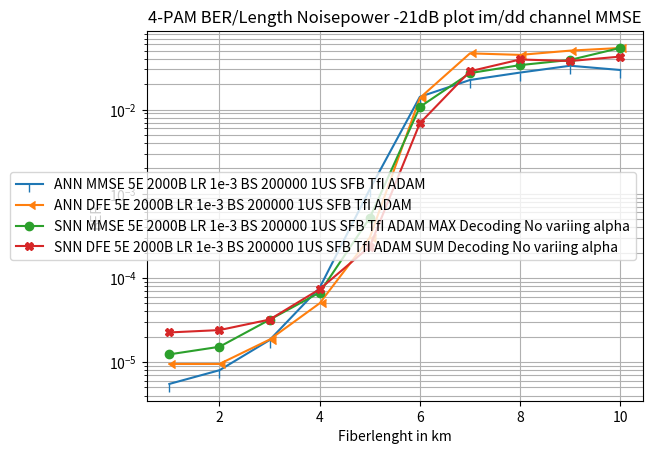

Python code for this plot:
import numpy as np
import matplotlib.pyplot as plt

lenght = np.linspace(1,10,10)

ANN_MMSE_BER_5E_2000B_LR1e_3_BS_200000_1US_SFB_TfI_ADAM = np.array([5.50000004e-06, 7.99999998e-06, 1.82500007e-05, 7.65000004e-05,
                                                                    1.12975005e-03, 1.42015005e-02, 2.25112494e-02, 2.75689997e-02,
                                                                    3.32412496e-02, 2.95887496e-02]);

########################################################################################################################################

SNN_MMSE_BER_5E_2000B_LR1e_3_BS_200000_1US_SFB_TfI_ADAM_MAX = np.array([3.60000013e-05, 4.19999997e-05, 5.99999985e-05, 2.03000003e-04,
                                                                        1.15300005e-03, 1.71600003e-02, 3.74470018e-02, 5.29440008e-02,
                                                                        6.30510002e-02, 6.91780001e-02]);

#SNN_MMSE_BER_5E_2000B_LR1e_3_BS_200000_1US_SFB_TfI_ADAM_MAX_NVA = np.array([1.89999992e-05, 2.40000008e-05, 4.99999987e-05, 7.40000032e-05,
#                                                                            5.26999997e-04, 1.10930000e-02, 2.76779998e-02, 3.42120007e-02,
#                                                                            3.89709994e-02, 5.37250005e-02]);
SNN_MMSE_BER_5E_2000B_LR1e_3_BS_200000_1US_SFB_TfI_ADAM_MAX_NVA = np.array([1.23500004e-05, 1.52000002e-05, 3.18499988e-05, 6.70500012e-05,
                                                                            5.16799977e-04, 1.07749999e-02, 2.71668993e-02, 3.38226482e-02,
                                                                            3.89678515e-02, 5.41325994e-02]);

########################################################################################################################################

ANN_DFE_BER_5E_2000B_LR1e_3_BS_200000_1US_SFB_TfI_ADAM = np.array([9.49999958e-06, 9.49999958e-06, 1.84999997e-05, 4.99999966e-05,
                                                                   3.01500014e-04, 1.37809992e-02, 4.66527462e-02, 4.47447509e-02,
                                                                   5.02719998e-02, 5.40462494e-02]);

########################################################################################################################################

SNN_DFE_BER_5E_2000B_LR1e_3_BS_200000_1US_SFB_TfI_ADAM_SUM_1_NVA = np.array([2.70000000e-05, 2.30000005e-05, 3.19999999e-05, 7.59999966e-05,
                                                                       2.24999996e-04, 6.87699998e-03, 2.86410004e-02, 3.93720008e-02,
                                                                       3.82470004e-02, 4.27579992e-02]);
SNN_DFE_BER_5E_2000B_LR1e_3_BS_200000_1US_SFB_TfI_ADAM_SUM_2_NVA = np.array([1.80000006e-05, 2.49999994e-05, 3.19999999e-05, 7.10000022e-05,
                                                                       2.46000011e-04, 6.92699989e-03, 2.85250004e-02, 3.95289995e-02,
                                                                       3.74020003e-02, 4.26100008e-02]);
SNN_DFE_BER_5E_2000B_LR1e_3_BS_200000_1US_SFB_TfI_ADAM_SUM_NVA = SNN_DFE_BER_5E_2000B_LR1e_3_BS_200000_1US_SFB_TfI_ADAM_SUM_1_NVA + SNN_DFE_BER_5E_2000B_LR1e_3_BS_200000_1US_SFB_TfI_ADAM_SUM_2_NVA
SNN_DFE_BER_5E_2000B_LR1e_3_BS_200000_1US_SFB_TfI_ADAM_SUM_NVA = SNN_DFE_BER_5E_2000B_LR1e_3_BS_200000_1US_SFB_TfI_ADAM_SUM_NVA / 2 

########################################################################################################################################

SNN_DFE_BER_5E_2000B_LR1e_3_BS_200000_1US_SFB_TfI_ADAM_SUM = np.array([7.00000019e-05, 5.70000011e-05, 8.90000010e-05, 2.09999998e-04,
                                                                       7.99999980e-04, 1.34429997e-02, 4.31340002e-02, 4.91760001e-02,
                                                                       5.27950004e-02, 5.40909991e-02]);

########################################################################################################################################

plt.figure()
plt.semilogy(lenght,ANN_MMSE_BER_5E_2000B_LR1e_3_BS_200000_1US_SFB_TfI_ADAM,label='ANN MMSE 5E 2000B LR 1e-3 BS 200000 1US SFB TfI ADAM',marker=3)

plt.semilogy(lenght,ANN_DFE_BER_5E_2000B_LR1e_3_BS_200000_1US_SFB_TfI_ADAM,label='ANN DFE 5E 2000B LR 1e-3 BS 200000 1US SFB TfI ADAM',marker=4)

plt.semilogy(lenght,SNN_MMSE_BER_5E_2000B_LR1e_3_BS_200000_1US_SFB_TfI_ADAM_MAX_NVA,label='SNN MMSE 5E 2000B LR 1e-3 BS 200000 1US SFB TfI ADAM MAX Decoding No variing alpha',marker='o')
#plt.semilogy(lenght,SNN_MMSE_BER_5E_2000B_LR1e_3_BS_200000_1US_SFB_TfI_ADAM_MAX,label='SNN MMSE 5E 2000B LR 1e-3 BS 200000 1US SFB TfI ADAM MAX Decoding',marker='o')

plt.semilogy(lenght,SNN_DFE_BER_5E_2000B_LR1e_3_BS_200000_1US_SFB_TfI_ADAM_SUM_NVA,label='SNN DFE 5E 2000B LR 1e-3 BS 200000 1US SFB TfI ADAM SUM Decoding No variing alpha',marker='X')
#plt.semilogy(lenght,SNN_DFE_BER_5E_2000B_LR1e_3_BS_200000_1US_SFB_TfI_ADAM_SUM,label='SNN DFE 5E 2000B LR 1e-3 BS 200000 1US SFB TfI ADAM SUM Decoding',marker='X')

plt.title("4-PAM BER/Length Noisepower -21dB plot im/dd channel MMSE");
plt.xlabel("Fiberlenght in km");
plt.ylabel("BER");
plt.grid(which='both')
plt.legend();

plt.show()

